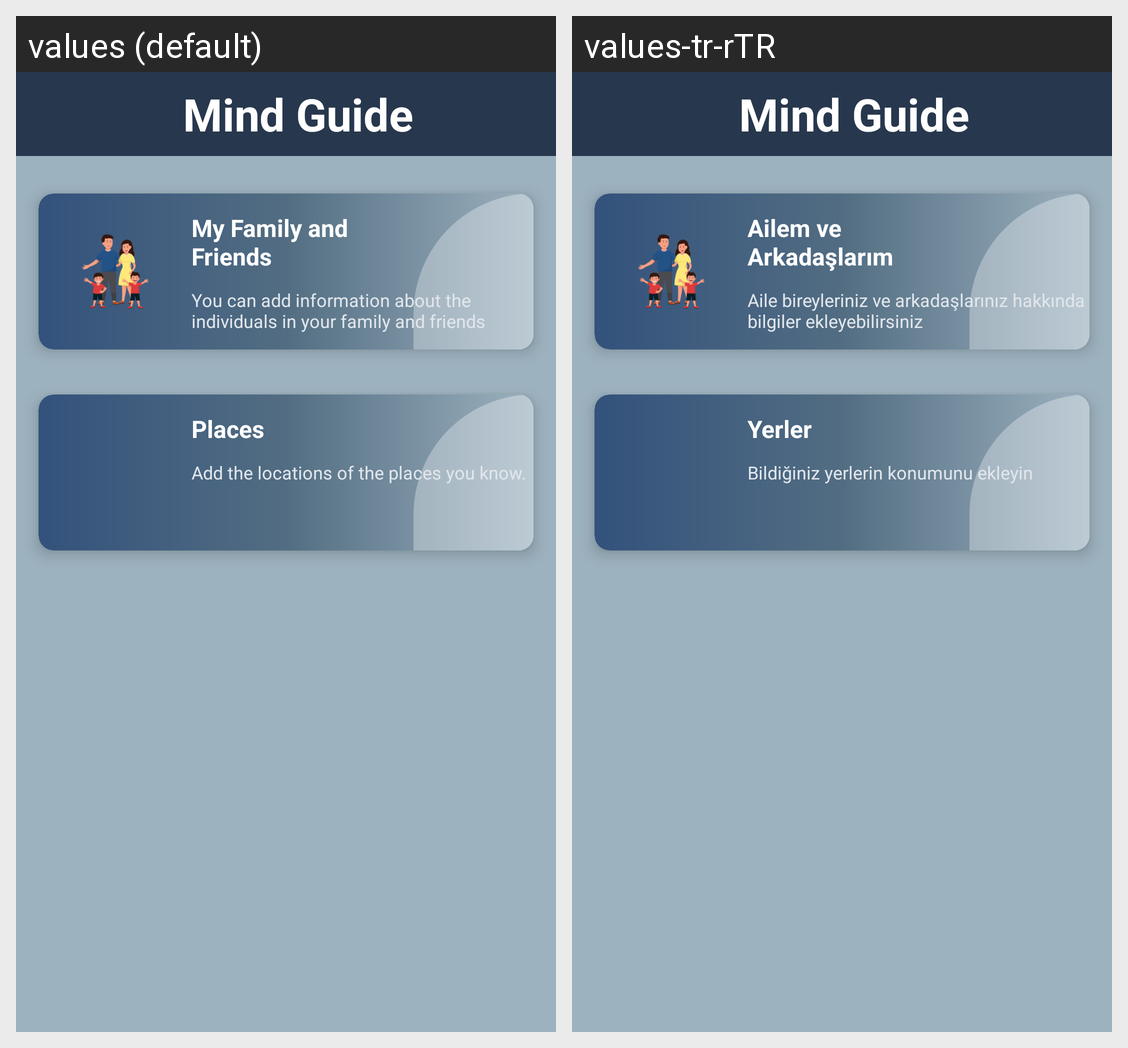

Translations of the strings shown on this Android screen, per locale in the grid:
Android screen res/layout/activity_main.xml rendered under 2 locales, left to right: values (default), values-tr-rTR. Device: Nexus 5 (rendered at 1080×1920; each locale shown at half size, 540×960, under a caption strip naming it); theme Theme.MindGuide.
Strings drawn on this screen, with the default value and each locale's value (text and hints the layout hard-codes, and strings that could not be matched under every locale, appear in the picture but are not listed):

app_name
  values: Mind Guide
  values-tr-rTR: Mind Guide

person
  values: My Family and Friends
  values-tr-rTR: Ailem ve Arkadaşlarım

family_and_firends
  values: You can add information about the individuals in your family and friends
  values-tr-rTR: Aile bireyleriniz ve arkadaşlarınız hakkında bilgiler ekleyebilirsiniz

places
  values: Places
  values-tr-rTR: Yerler

add_the_locations_of_the_places_you_know
  values: Add the locations of the places you know.
  values-tr-rTR: Bildiğiniz yerlerin konumunu ekleyin
